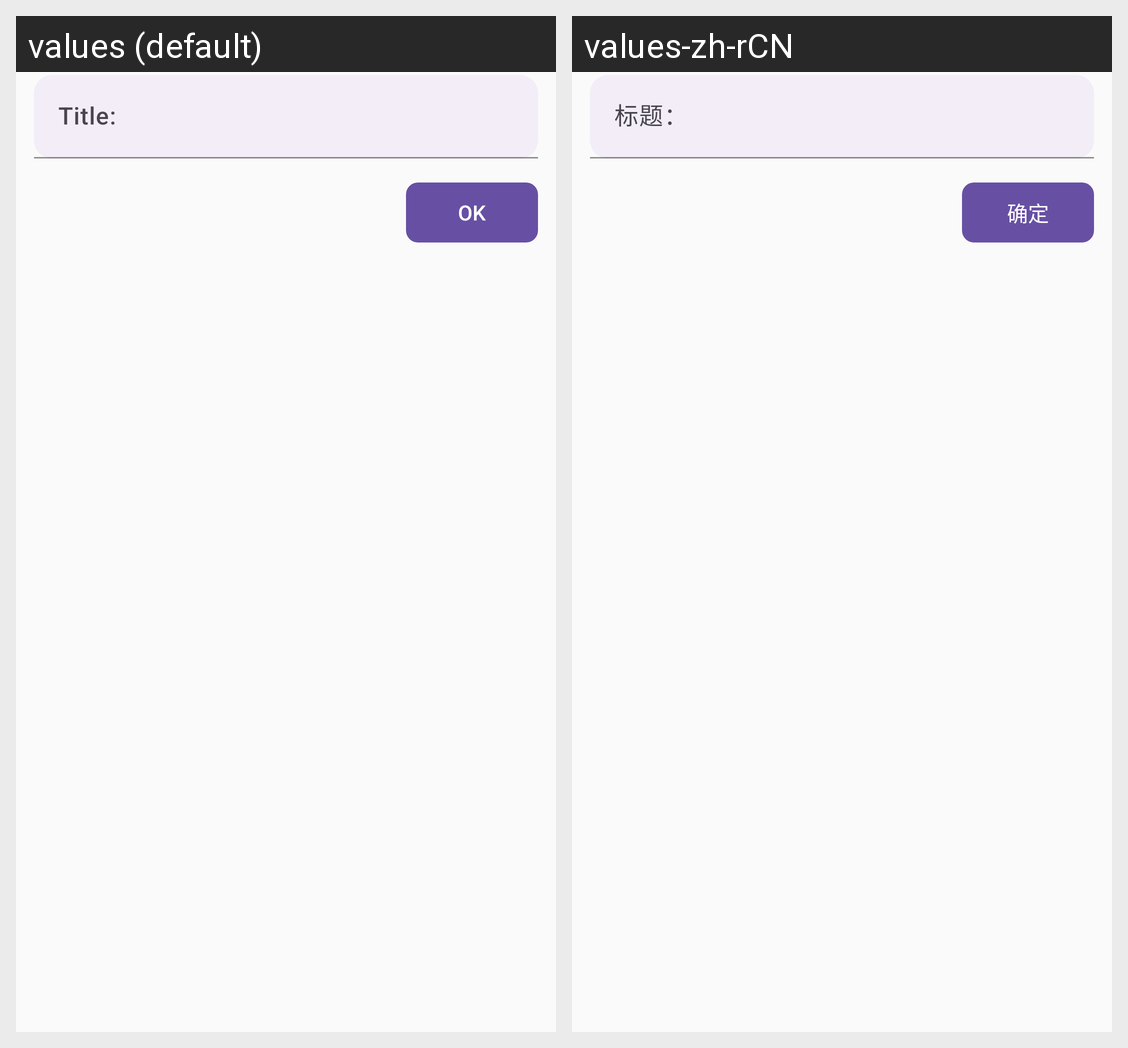

This grid shows one Android layout under two languages. Give, for every string resource on the screen, its name, the default text and each shown locale's text.
Android screen res/layout/title_editor.xml rendered under 2 locales, left to right: values (default), values-zh-rCN. Device: Nexus 5 (rendered at 1080×1920; each locale shown at half size, 540×960, under a caption strip naming it); theme Theme.NotePad.
Strings drawn on this screen, with the default value and each locale's value (text and hints the layout hard-codes, and strings that could not be matched under every locale, appear in the picture but are not listed):

text_title
  values: Title:
  values-zh-rCN: 标题：

button_ok
  values: OK
  values-zh-rCN: 确定
